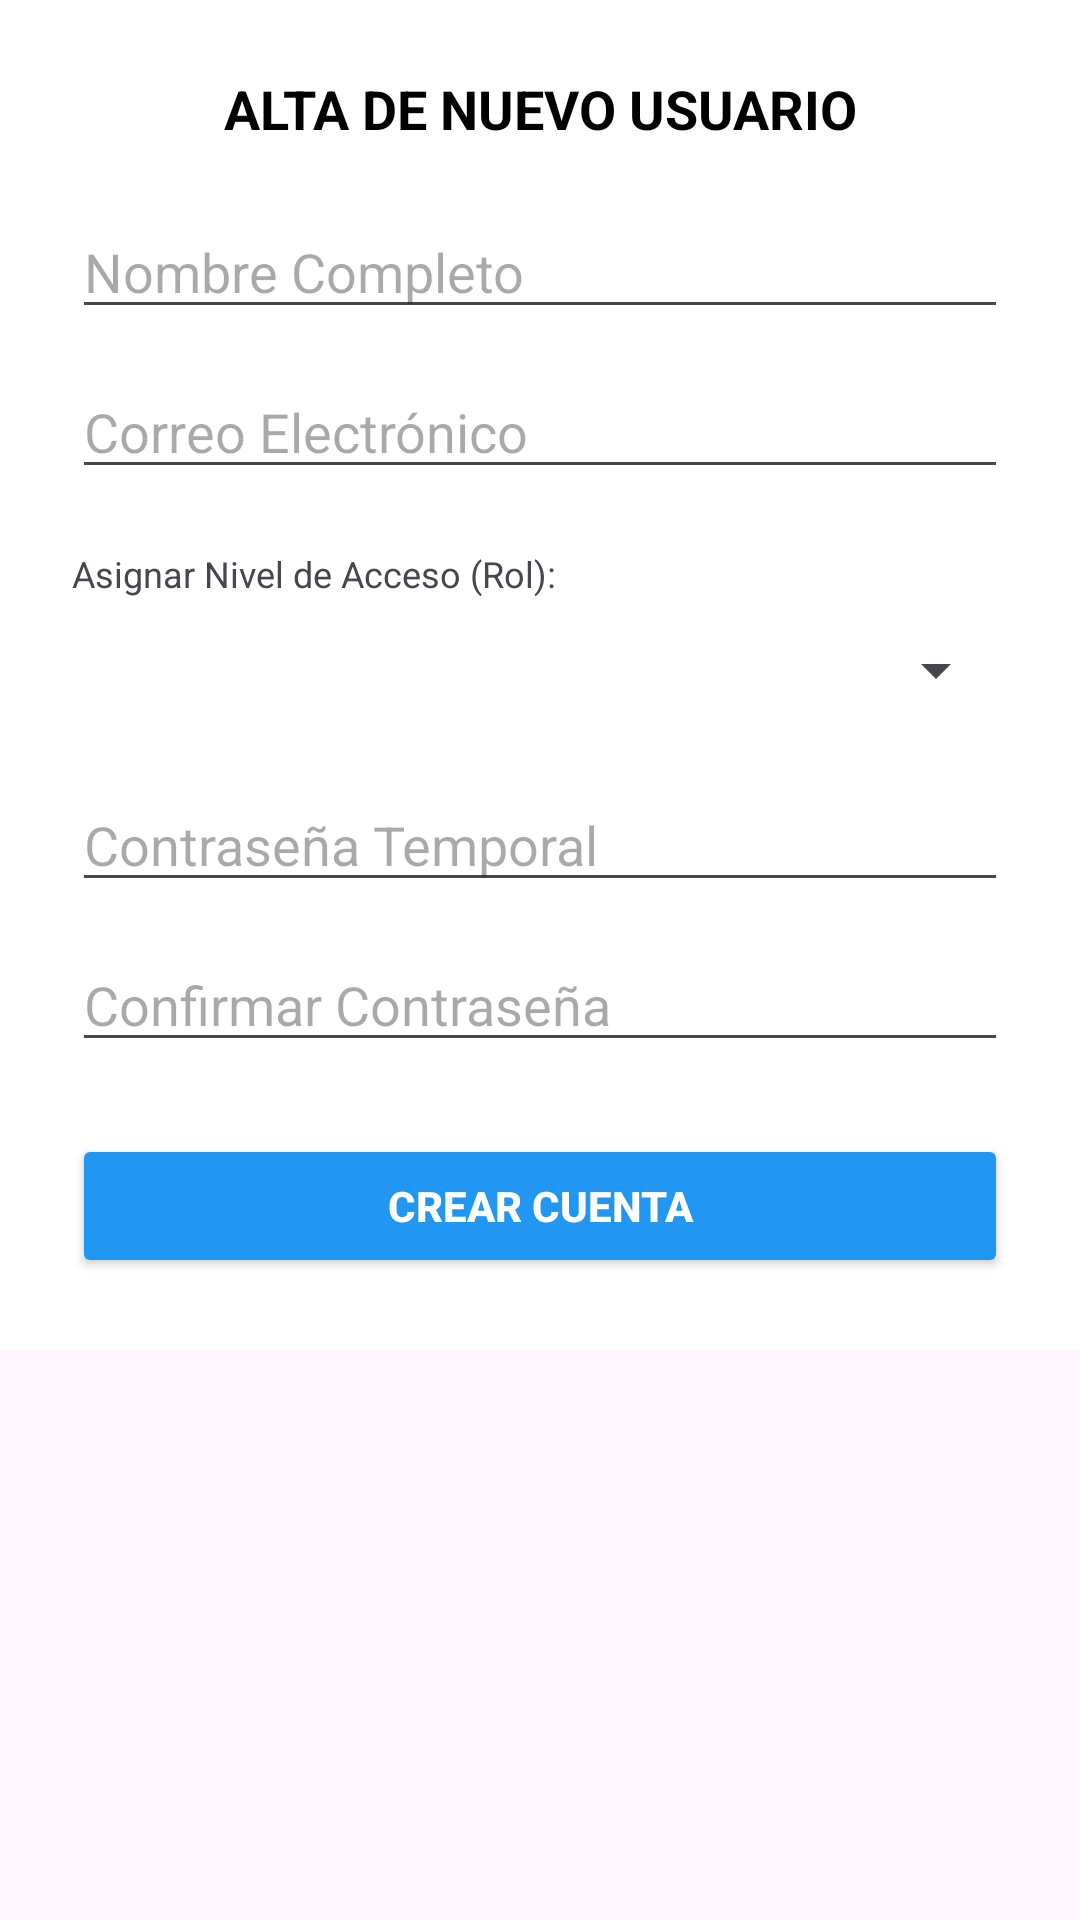

The Android layout XML behind this screen, and the referenced resources:
<!-- AndroidManifest.xml: application theme Theme.AppVeterinaria -->
<!-- res/layout/registro_usuario_admin.xml -->
<?xml version="1.0" encoding="utf-8"?>
<ScrollView xmlns:android="http://schemas.android.com/apk/res/android"
    android:layout_width="match_parent"
    android:layout_height="wrap_content">

    <LinearLayout
        android:layout_width="match_parent"
        android:layout_height="wrap_content"
        android:orientation="vertical"
        android:padding="24dp"
        android:background="@android:color/white">

        <TextView
            android:layout_width="match_parent"
            android:layout_height="wrap_content"
            android:text="ALTA DE NUEVO USUARIO"
            android:gravity="center"
            android:textColor="@color/black"
            android:textSize="18sp"
            android:textStyle="bold"
            android:layout_marginBottom="20dp"/>

        <EditText
            android:id="@+id/etNombreAdmin"
            android:layout_width="match_parent"
            android:layout_height="wrap_content"
            android:hint="Nombre Completo"
            android:inputType="textPersonName"
            android:layout_marginBottom="12dp"/>

        <EditText
            android:id="@+id/etCorreoAdmin"
            android:layout_width="match_parent"
            android:layout_height="wrap_content"
            android:hint="Correo Electrónico"
            android:inputType="textEmailAddress"
            android:layout_marginBottom="12dp"/>

        <TextView
            android:layout_width="wrap_content"
            android:layout_height="wrap_content"
            android:text="Asignar Nivel de Acceso (Rol):"
            android:textSize="12sp"
            android:layout_marginTop="8dp"/>
        <Spinner
            android:id="@+id/spinnerRolAdmin"
            android:layout_width="match_parent"
            android:layout_height="48dp"
            android:layout_marginBottom="12dp"/>

        <EditText
            android:id="@+id/etPassAdmin"
            android:layout_width="match_parent"
            android:layout_height="wrap_content"
            android:hint="Contraseña Temporal"
            android:inputType="textPassword"
            android:layout_marginBottom="12dp"/>

        <EditText
            android:id="@+id/etConfirmPassAdmin"
            android:layout_width="match_parent"
            android:layout_height="wrap_content"
            android:hint="Confirmar Contraseña"
            android:inputType="textPassword"
            android:layout_marginBottom="24dp"/>

        <Button
            android:id="@+id/btnGuardarUsuarioAdmin"
            android:layout_width="match_parent"
            android:layout_height="wrap_content"
            android:text="CREAR CUENTA"
            android:backgroundTint="#2196F3"
            android:textColor="@android:color/white"
            android:textStyle="bold"/>

    </LinearLayout>
</ScrollView>
<!-- resources referenced by this layout -->
<resources>
  <color name="black">#FF000000</color>
  <style name="Theme.AppVeterinaria" parent="Base.Theme.AppVeterinaria" />
  <style name="Base.Theme.AppVeterinaria" parent="Theme.Material3.DayNight.NoActionBar">
          
          
      </style>
</resources>
